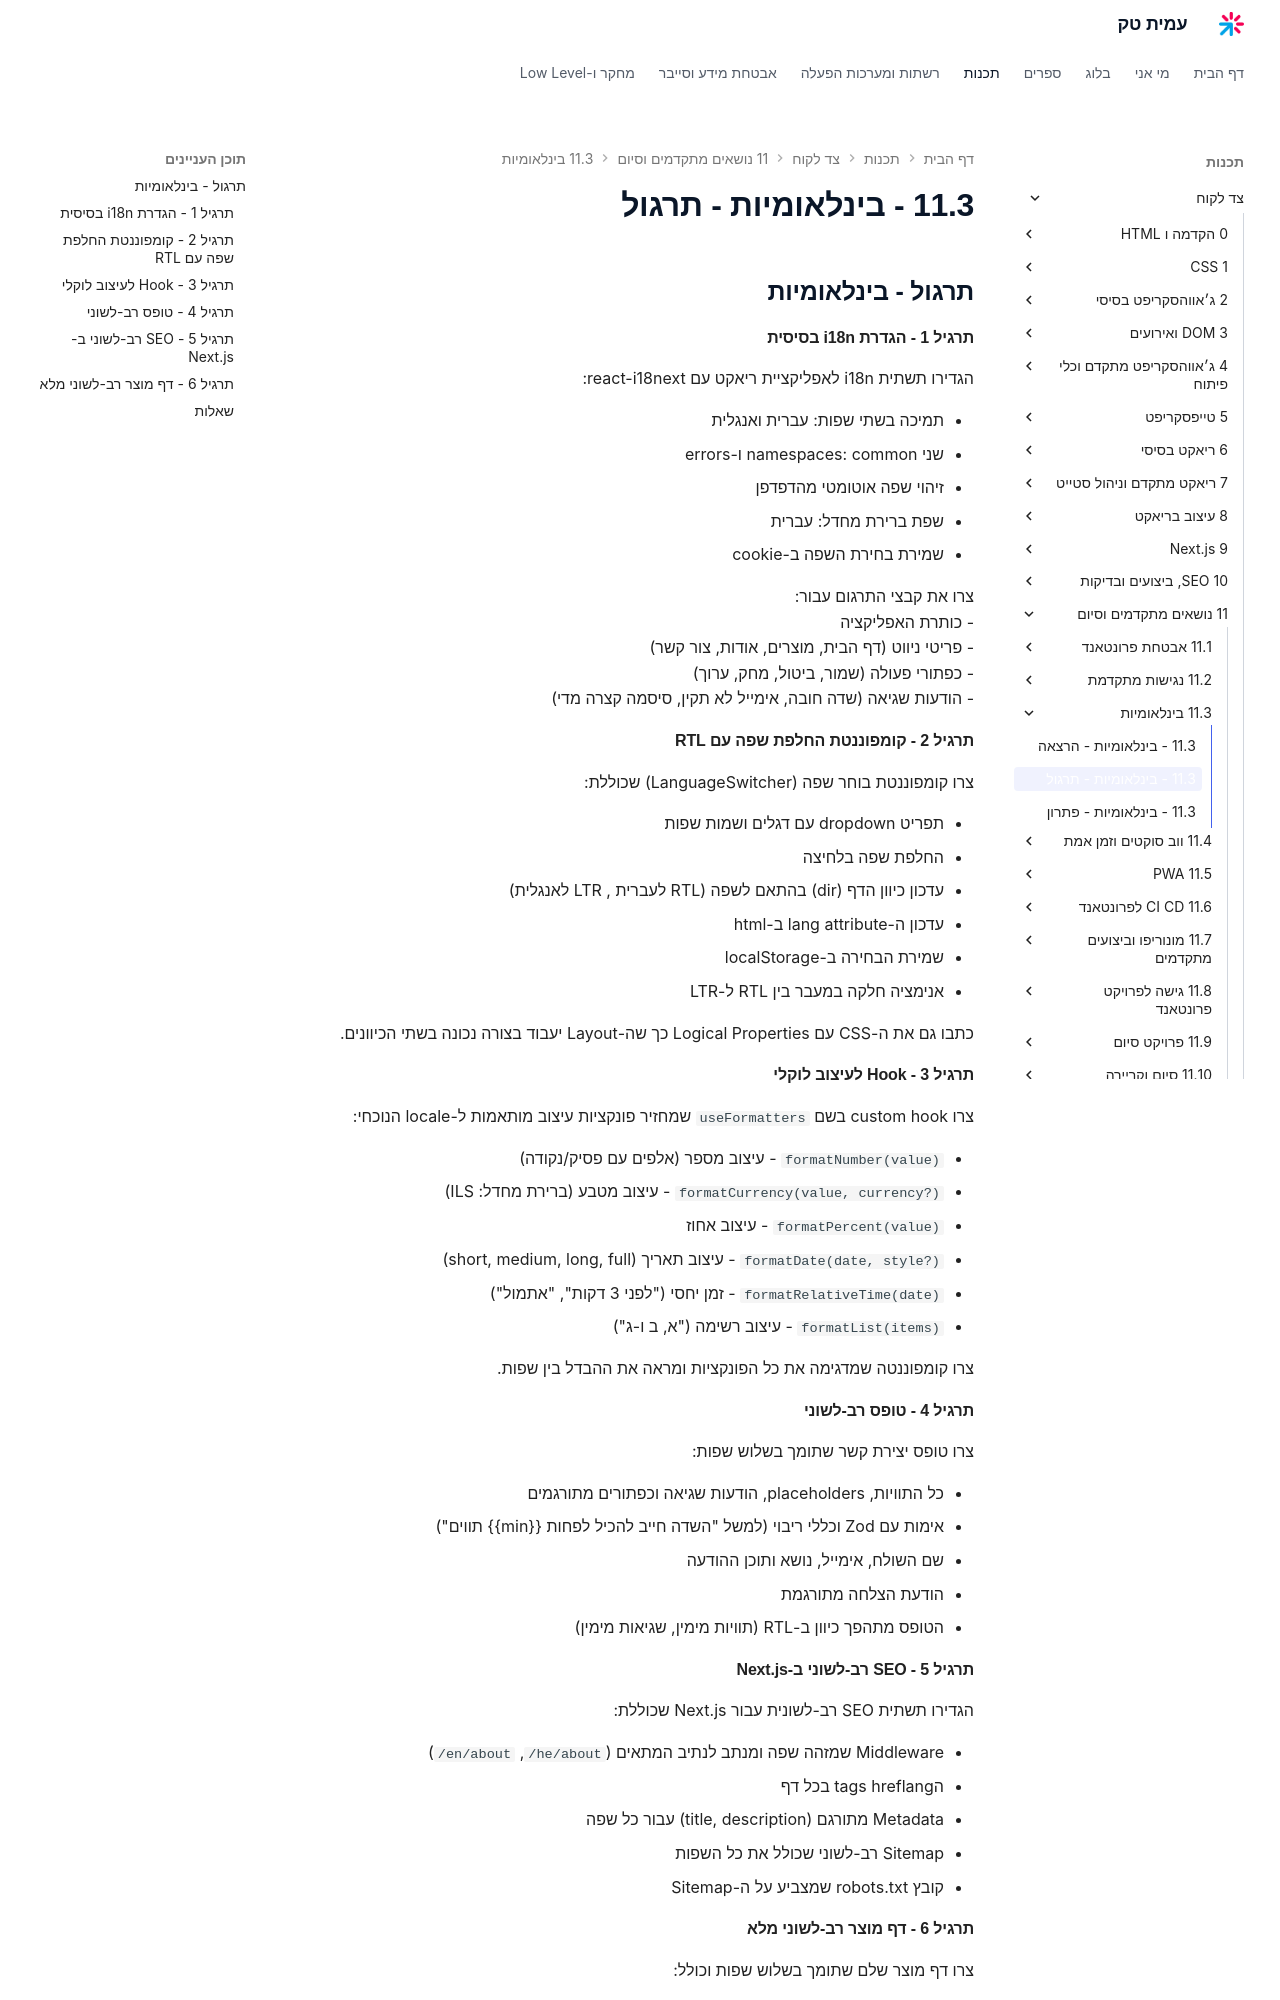

repository: AmitPinchasi/amittech · page: צד-לקוח/11 - נושאים מתקדמים וסיום/11.3 - בינלאומיות/11.3 - בינלאומיות - תרגול/index.html · generator: mkdocs

## תרגול - בינלאומיות

#### תרגיל 1 - הגדרת i18n בסיסית

הגדירו תשתית i18n לאפליקציית ריאקט עם react-i18next:

- תמיכה בשתי שפות: עברית ואנגלית 
- שני namespaces: common ו-errors
- זיהוי שפה אוטומטי מהדפדפן
- שפת ברירת מחדל: עברית
- שמירת בחירת השפה ב-cookie

צרו את קבצי התרגום עבור:
- כותרת האפליקציה
- פריטי ניווט (דף הבית, מוצרים, אודות, צור קשר)
- כפתורי פעולה (שמור, ביטול, מחק, ערוך)
- הודעות שגיאה (שדה חובה, אימייל לא תקין, סיסמה קצרה מדי)

#### תרגיל 2 - קומפוננטת החלפת שפה עם RTL

צרו קומפוננטת בוחר שפה (LanguageSwitcher) שכוללת:

- תפריט dropdown עם דגלים ושמות שפות
- החלפת שפה בלחיצה
- עדכון כיוון הדף (dir) בהתאם לשפה (RTL לעברית , LTR לאנגלית)
- עדכון ה-lang attribute ב-html
- שמירת הבחירה ב-localStorage
- אנימציה חלקה במעבר בין RTL ל-LTR

כתבו גם את ה-CSS עם Logical Properties כך שה-Layout יעבוד בצורה נכונה בשתי הכיוונים.

#### תרגיל 3 - Hook לעיצוב לוקלי

צרו custom hook בשם `useFormatters` שמחזיר פונקציות עיצוב מותאמות ל-locale הנוכחי:

- `formatNumber(value)` - עיצוב מספר (אלפים עם פסיק/נקודה)
- `formatCurrency(value, currency?)` - עיצוב מטבע (ברירת מחדל: ILS)
- `formatPercent(value)` - עיצוב אחוז
- `formatDate(date, style?)` - עיצוב תאריך (short, medium, long, full)
- `formatRelativeTime(date)` - זמן יחסי ("לפני 3 דקות", "אתמול")
- `formatList(items)` - עיצוב רשימה ("א, ב ו-ג")

צרו קומפוננטה שמדגימה את כל הפונקציות ומראה את ההבדל בין שפות.

#### תרגיל 4 - טופס רב-לשוני

צרו טופס יצירת קשר שתומך בשלוש שפות:

- כל התוויות, placeholders, הודעות שגיאה וכפתורים מתורגמים
- אימות עם Zod וכללי ריבוי (למשל "השדה חייב להכיל לפחות {{min}} תווים")
- שם השולח, אימייל, נושא ותוכן ההודעה
- הודעת הצלחה מתורגמת
- הטופס מתהפך כיוון ב-RTL (תוויות מימין, שגיאות מימין)

#### תרגיל 5 - SEO רב-לשוני ב-Next.js

הגדירו תשתית SEO רב-לשונית עבור Next.js שכוללת:

- Middleware שמזהה שפה ומנתב לנתיב המתאים (`/he/about`, `/en/about`)
- הtags hreflang בכל דף
- Metadata מתורגם (title, description) עבור כל שפה
- Sitemap רב-לשוני שכולל את כל השפות
- קובץ robots.txt שמצביע על ה-Sitemap
